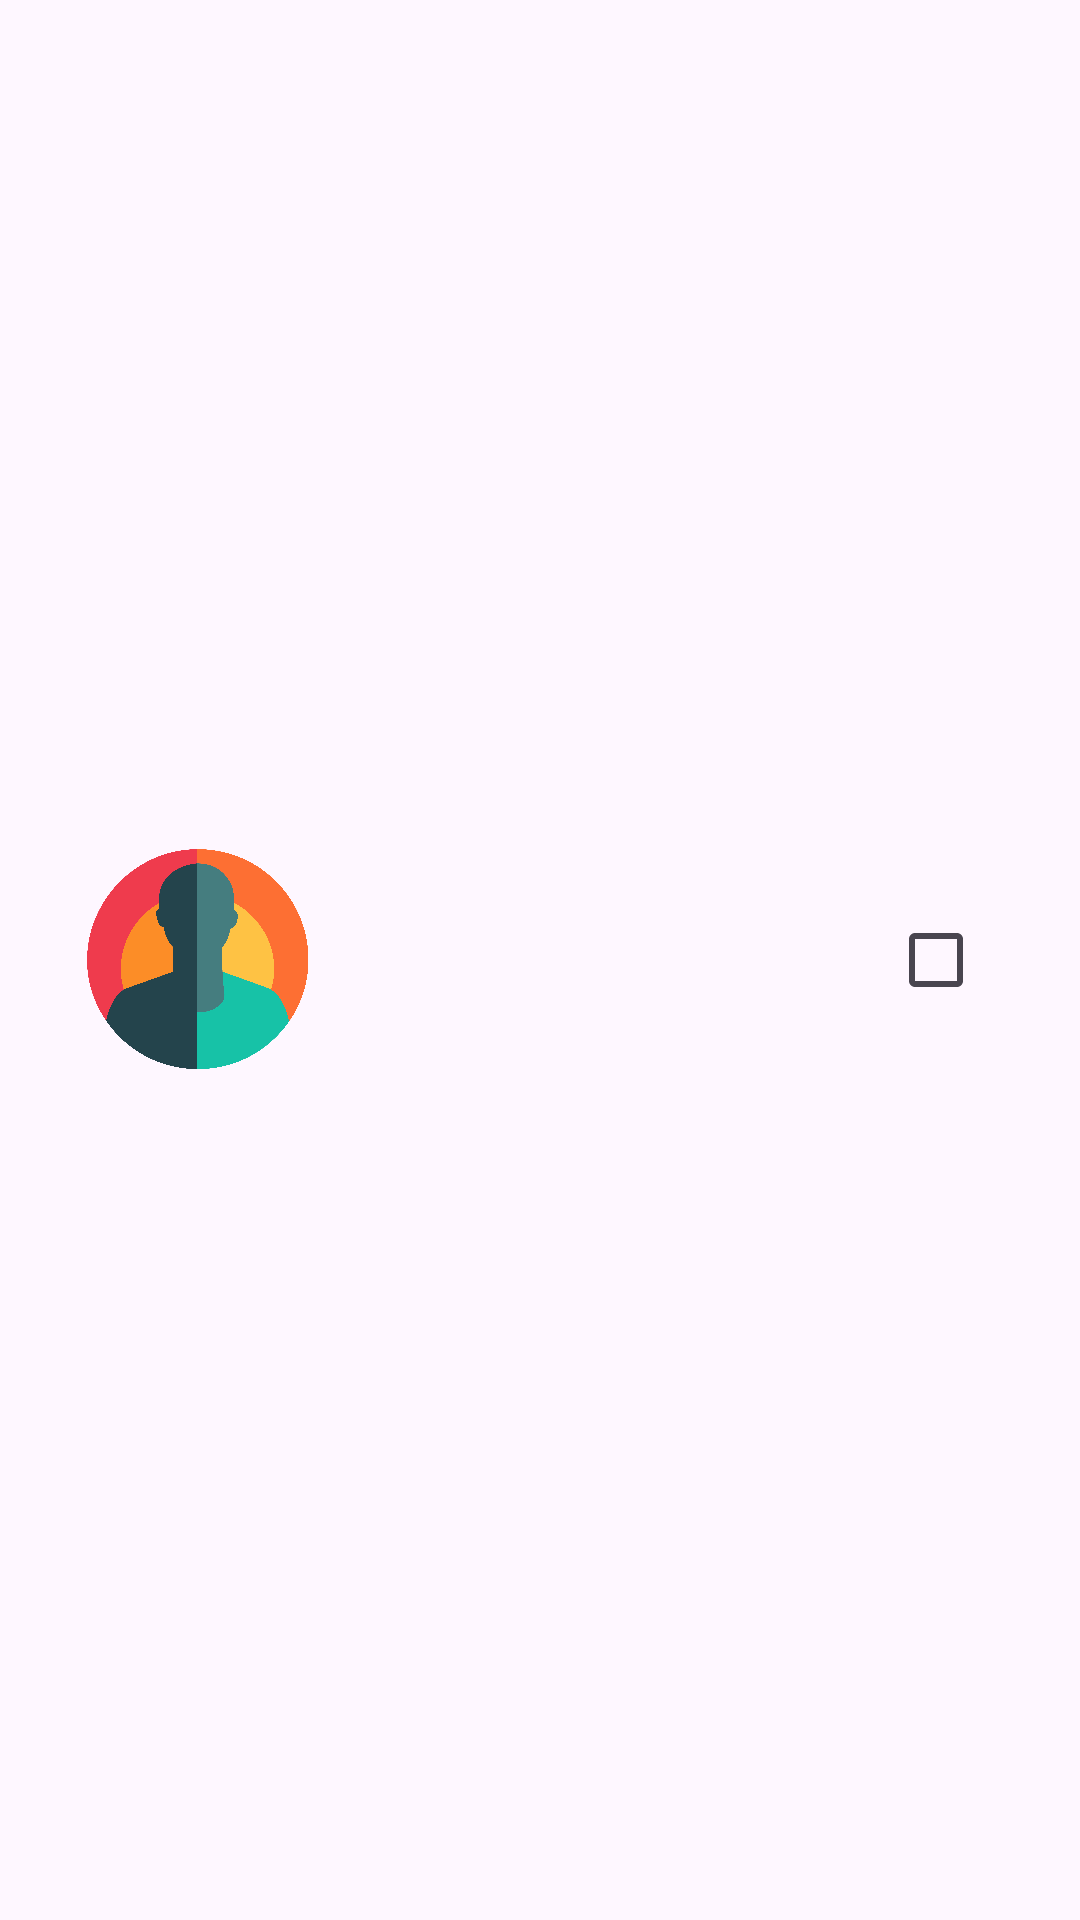

The Android layout XML behind this screen, and the referenced resources:
<!-- AndroidManifest.xml: application theme Theme.Appdevelopmentassignment2 -->
<!-- res/layout/student_row_layout.xml -->
<?xml version="1.0" encoding="utf-8"?>
<androidx.constraintlayout.widget.ConstraintLayout xmlns:android="http://schemas.android.com/apk/res/android"
    xmlns:app="http://schemas.android.com/apk/res-auto"
    xmlns:tools="http://schemas.android.com/tools"
    android:layout_width="match_parent"
    android:layout_height="wrap_content">

    <ImageView
        android:id="@+id/student_image"
        android:layout_width="100dp"
        android:layout_height="100dp"
        android:layout_margin="16dp"
        app:layout_constraintBottom_toBottomOf="parent"
        app:layout_constraintStart_toStartOf="parent"
        app:layout_constraintTop_toTopOf="parent"
        app:srcCompat="@drawable/profile"
        />

    <TextView
        android:id="@+id/student_name"
        android:layout_width="0dp"
        android:layout_height="wrap_content"
        app:layout_constraintStart_toEndOf="@id/student_image"
        app:layout_constraintEnd_toStartOf="@id/checkbox"
        app:layout_constraintTop_toTopOf="@id/student_image"
        app:layout_constraintBottom_toTopOf="@id/student_id"
        app:layout_constraintVertical_chainStyle="packed"
        android:layout_marginStart="16dp"
        android:textSize="24sp" />

    <TextView
        android:id="@+id/student_id"
        android:layout_width="0dp"
        android:layout_height="wrap_content"
        android:layout_marginTop="10dp"
        app:layout_constraintStart_toStartOf="@id/student_name"
        app:layout_constraintEnd_toEndOf="@id/student_name"
        app:layout_constraintTop_toBottomOf="@id/student_name"
        app:layout_constraintBottom_toBottomOf="@id/student_image"
        android:textSize="16sp" />

    <CheckBox
        android:id="@+id/checkbox"
        android:layout_width="0dp"
        android:layout_height="48dp"
        android:layout_marginEnd="16dp"
        app:layout_constraintBottom_toBottomOf="parent"
        app:layout_constraintEnd_toEndOf="parent"
        app:layout_constraintTop_toTopOf="parent" />

</androidx.constraintlayout.widget.ConstraintLayout>
<!-- resources referenced by this layout -->
<resources>
  <!-- drawable profile: png bitmap (drawable, 188687 bytes) -->
  <style name="Theme.Appdevelopmentassignment2" parent="Base.Theme.Appdevelopmentassignment2" />
  <style name="Base.Theme.Appdevelopmentassignment2" parent="Theme.Material3.DayNight.NoActionBar">
          
          
      </style>
</resources>
